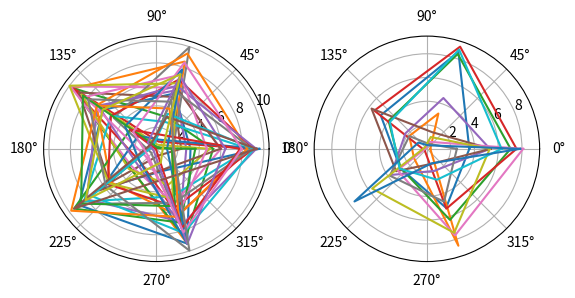

Write Python code to recreate this figure.
import matplotlib.pyplot as plt
import numpy as np

n = 40
m = 5
A = np.random.rand(n, m) * 10

def is_pareto(id, A):
    for i, vec in enumerate(A):
        if i != id and not np.any(A[id,:] > vec):
            return False
    return True

def split_by_pareto(A):
    pareto=[]
    not_pareto=[]
    for i in range(n):
        if is_pareto(i, A):
            pareto.append(A[i])
        else:
            not_pareto.append(A[i])
    return pareto, not_pareto

if __name__ == "__main__":
    vec_pareto, vec_nopareto = split_by_pareto(A)
    
    theta = 2 * np.pi * np.arange(0, 1 + 1 / m, 1 / m)
    
    fig, axes = plt.subplots(ncols=2, subplot_kw=dict(polar=True))  

    for vec in vec_pareto:
        axes[0].plot(theta, np.append(vec, vec[0]))

    for vec in vec_nopareto:
        axes[1].plot(theta, np.append(vec, vec[0]))

    plt.show()